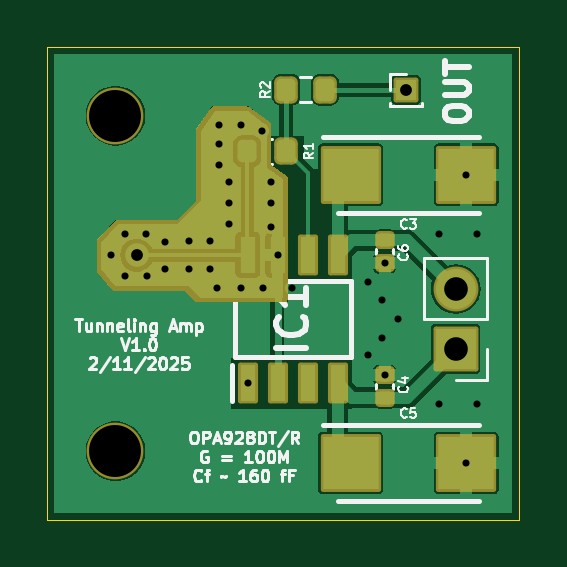
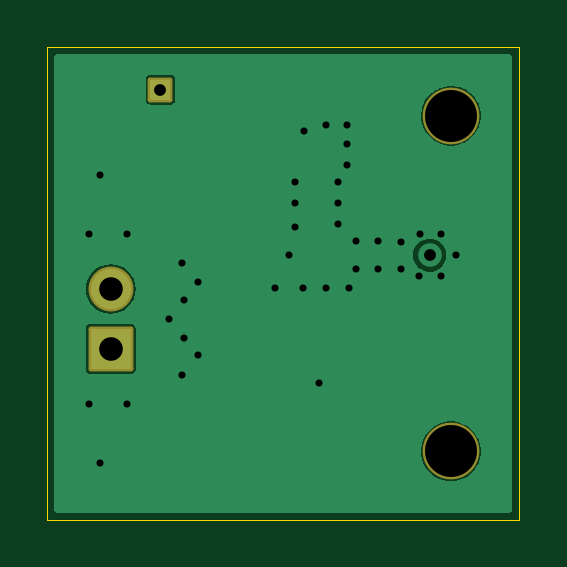
Circuit board: 10 layer files. Board 20.0 x 20.0 mm.
- bottom_copper: Tunnleing_Amp-B_Cu.gbl (10836 bytes)
- bottom_mask: Tunnleing_Amp-B_Mask.gbs (1447 bytes)
- paste: Tunnleing_Amp-B_Paste.gbp (492 bytes)
- bottom_silk: Tunnleing_Amp-B_Silkscreen.gbo (1457 bytes)
- outline: Tunnleing_Amp-Edge_Cuts.gm1 (650 bytes)
- top_copper: Tunnleing_Amp-F_Cu.gtl (28594 bytes)
- top_mask: Tunnleing_Amp-F_Mask.gts (3497 bytes)
- paste: Tunnleing_Amp-F_Paste.gtp (1943 bytes)
- top_silk: Tunnleing_Amp-F_Silkscreen.gto (37793 bytes)
- drill: Tunnleing_Amp.drl (1186 bytes)

=== bottom_copper: Tunnleing_Amp-B_Cu.gbl (10836 bytes, source omitted) ===
=== bottom_mask: Tunnleing_Amp-B_Mask.gbs (1447 bytes, source withheld) ===
=== paste: Tunnleing_Amp-B_Paste.gbp ===
G04 #@! TF.GenerationSoftware,KiCad,Pcbnew,8.0.8*
G04 #@! TF.CreationDate,2025-02-12T17:11:10-06:00*
G04 #@! TF.ProjectId,Tunnleing_Amp,54756e6e-6c65-4696-9e67-5f416d702e6b,rev?*
G04 #@! TF.SameCoordinates,Original*
G04 #@! TF.FileFunction,Paste,Bot*
G04 #@! TF.FilePolarity,Positive*
%FSLAX46Y46*%
G04 Gerber Fmt 4.6, Leading zero omitted, Abs format (unit mm)*
G04 Created by KiCad (PCBNEW 8.0.8) date 2025-02-12 17:11:10*
%MOMM*%
%LPD*%
G01*
G04 APERTURE LIST*
G04 APERTURE END LIST*
M02*

=== bottom_silk: Tunnleing_Amp-B_Silkscreen.gbo (1457 bytes, source withheld) ===
=== outline: Tunnleing_Amp-Edge_Cuts.gm1 ===
G04 #@! TF.GenerationSoftware,KiCad,Pcbnew,8.0.8*
G04 #@! TF.CreationDate,2025-02-12T17:11:10-06:00*
G04 #@! TF.ProjectId,Tunnleing_Amp,54756e6e-6c65-4696-9e67-5f416d702e6b,rev?*
G04 #@! TF.SameCoordinates,Original*
G04 #@! TF.FileFunction,Profile,NP*
%FSLAX46Y46*%
G04 Gerber Fmt 4.6, Leading zero omitted, Abs format (unit mm)*
G04 Created by KiCad (PCBNEW 8.0.8) date 2025-02-12 17:11:10*
%MOMM*%
%LPD*%
G01*
G04 APERTURE LIST*
G04 #@! TA.AperFunction,Profile*
%ADD10C,0.050000*%
G04 #@! TD*
G04 APERTURE END LIST*
D10*
X91600000Y-48100000D02*
X111600000Y-48100000D01*
X111600000Y-68100000D01*
X91600000Y-68100000D01*
X91600000Y-48100000D01*
M02*

=== top_copper: Tunnleing_Amp-F_Cu.gtl (28594 bytes, source omitted) ===
=== top_mask: Tunnleing_Amp-F_Mask.gts (3497 bytes, source withheld) ===
=== paste: Tunnleing_Amp-F_Paste.gtp (1943 bytes, source withheld) ===
=== top_silk: Tunnleing_Amp-F_Silkscreen.gto (37793 bytes, source omitted) ===
=== drill: Tunnleing_Amp.drl ===
M48
; DRILL file {KiCad 8.0.8} date 2025-02-12T17:11:24-0600
; FORMAT={-:-/ absolute / metric / decimal}
; #@! TF.CreationDate,2025-02-12T17:11:24-06:00
; #@! TF.GenerationSoftware,Kicad,Pcbnew,8.0.8
; #@! TF.FileFunction,MixedPlating,1,4
FMAT,2
METRIC
; #@! TA.AperFunction,Plated,PTH,ViaDrill
T1C0.300
; #@! TA.AperFunction,Plated,PTH,ViaDrill
T2C0.500
; #@! TA.AperFunction,Plated,PTH,ComponentDrill
T3C0.500
; #@! TA.AperFunction,Plated,PTH,ComponentDrill
T4C1.000
; #@! TA.AperFunction,NonPlated,NPTH,ComponentDrill
T5C2.200
%
G90
G05
T1
X94.3Y-56.9
X94.9Y-56.0
X94.9Y-57.8
X95.806Y-55.986
X95.847Y-57.794
X96.6Y-56.325
X96.6Y-57.475
X97.6Y-56.3
X97.6Y-57.475
X98.5Y-56.3
X98.5Y-57.5
X98.8Y-58.3
X98.9Y-51.4
X98.9Y-52.2
X98.9Y-53.1
X99.3Y-53.8
X99.3Y-54.7
X99.3Y-55.6
X99.8Y-51.4
X99.8Y-58.3
X100.095Y-62.311
X100.7Y-51.637
X100.765Y-58.3
X101.1Y-53.8
X101.1Y-54.7
X101.1Y-55.7
X101.365Y-56.889
X101.965Y-58.3
X105.2Y-58.05
X105.2Y-61.15
X105.8Y-58.8
X105.8Y-60.4
X105.9Y-57.23
X105.9Y-61.97
X106.45Y-59.6
X108.2Y-56.0
X108.2Y-63.2
X109.35Y-53.5
X109.35Y-65.7
X109.8Y-56.0
X109.8Y-63.2
T2
X95.4Y-56.9
T3
X106.8Y-49.9
T4
X108.9Y-58.335
X108.9Y-60.875
T5
X94.5Y-51.0
X94.5Y-65.2
M30

